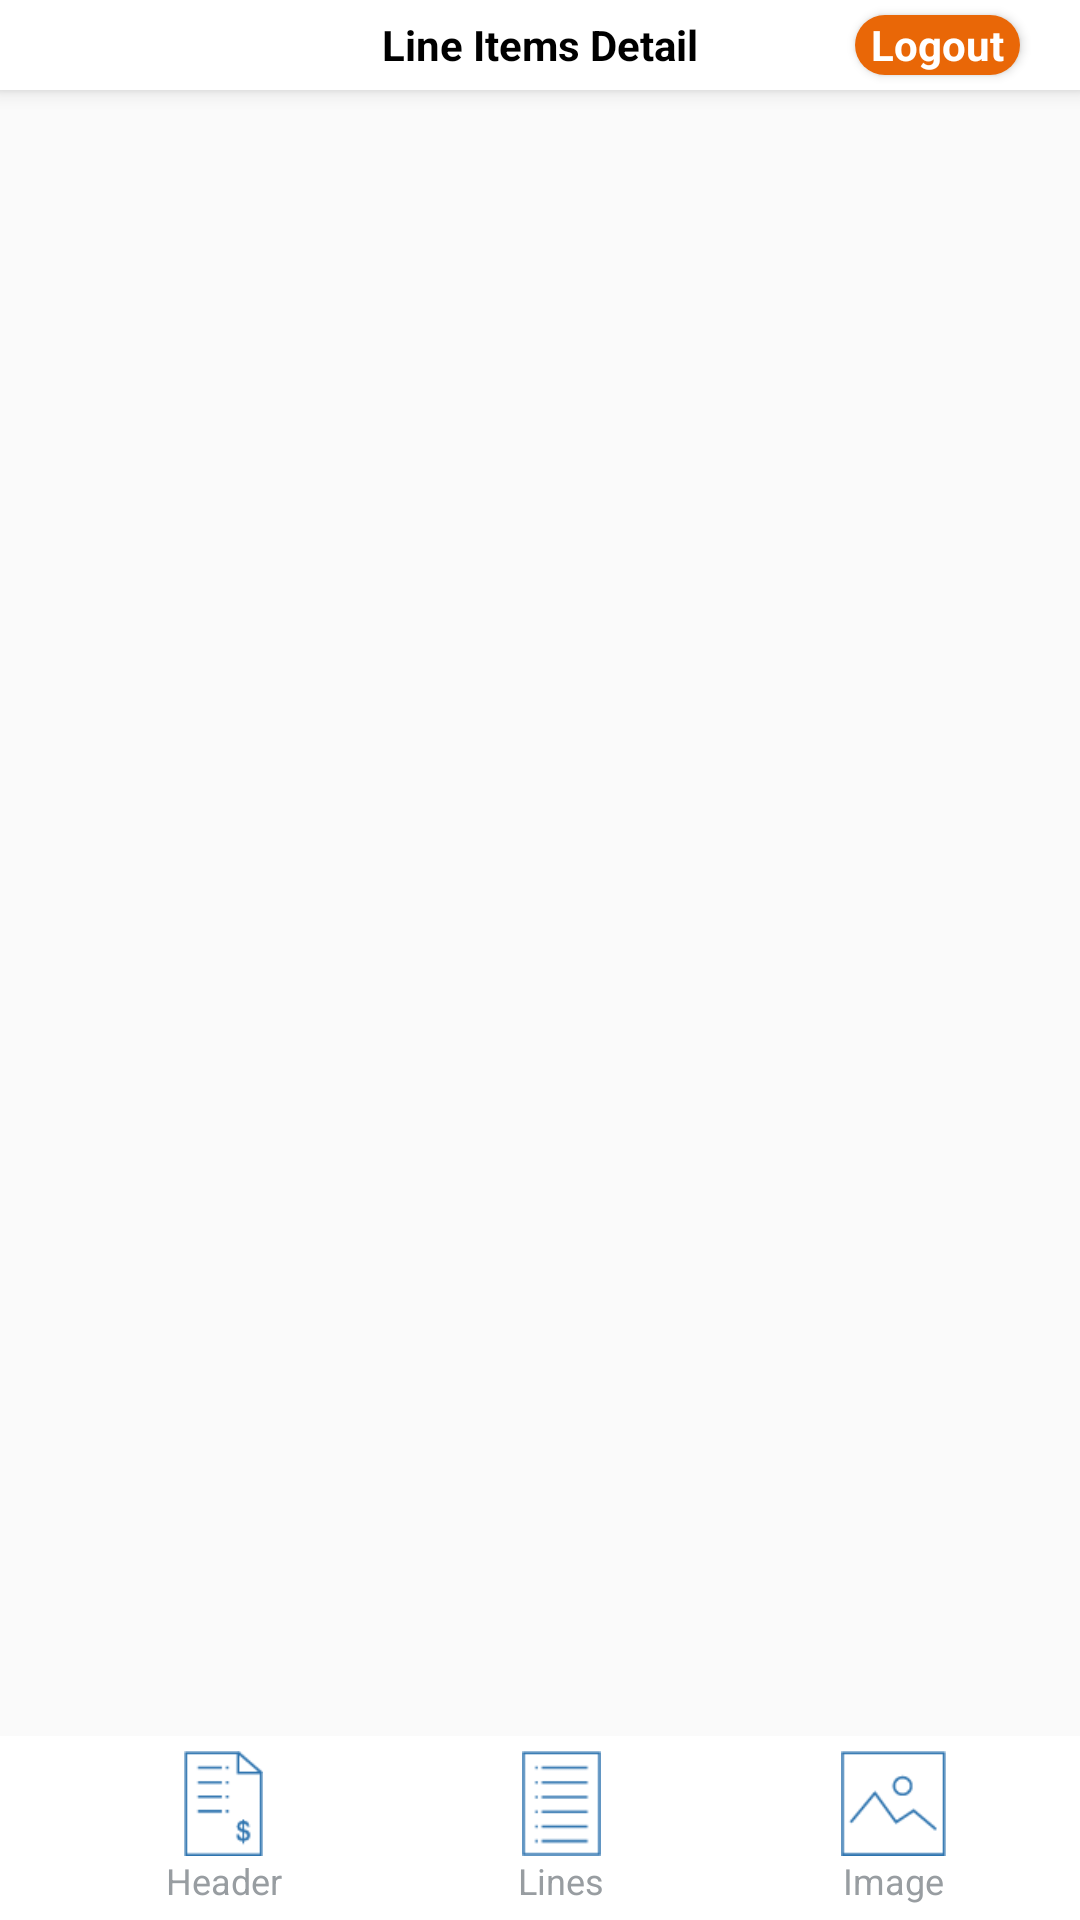

Android layout source for this screen:
<!-- AndroidManifest.xml: application theme AppTheme.NoActionBar -->
<!-- res/layout/activity_active_pay_invoice_detail_lines.xml -->
<?xml version="1.0" encoding="utf-8"?>

<android.support.design.widget.CoordinatorLayout xmlns:android="http://schemas.android.com/apk/res/android"
    xmlns:app="http://schemas.android.com/apk/res-auto"
    xmlns:tools="http://schemas.android.com/tools"
    android:layout_width="match_parent"
    android:layout_height="match_parent"
    android:fitsSystemWindows="true"
    tools:context=".MainActivity">

    <android.support.design.widget.AppBarLayout
        android:id="@+id/app_bar"
        android:layout_width="match_parent"
        android:layout_height="30dp"
        android:theme="@style/AppTheme.AppBarOverlay">

        <android.support.v7.widget.Toolbar
            android:id="@+id/toolbar"
            android:layout_width="match_parent"
            android:layout_height="match_parent"
            android:layout_weight="1"
            android:background="#FFFFFF"
            app:popupTheme="@style/AppTheme.PopupOverlay">

            <TextView

                android:layout_width="wrap_content"
                android:layout_height="wrap_content"
                android:layout_gravity="center"
                android:text="@string/line_details_title"
                android:textColor="#000000"
                android:textStyle="bold" />

            <Button
                android:id="@+id/btn_logout"
                style="?android:textAppearanceSmall"
                android:layout_width="55dp"
                android:layout_height="20dp"
                android:layout_marginRight="20dp"
                android:text="@string/action_sign_out"
                android:textAllCaps="false"
                android:textStyle="bold"
                android:textColor="#FFFFFF"
                android:background="@drawable/orange_logout_button"
                android:layout_gravity="right" />

        </android.support.v7.widget.Toolbar>


    </android.support.design.widget.AppBarLayout>

    <FrameLayout
        android:id="@+id/frameLayout"
        android:layout_width="match_parent"
        android:layout_height="match_parent"
        android:layout_marginBottom="85dp"

        app:layout_behavior="@string/appbar_scrolling_view_behavior">

        <include layout="@layout/content_active_pay_invoice_detail_lines_list" />
    </FrameLayout>

    <RelativeLayout
        android:layout_width="wrap_content"
        android:layout_height="wrap_content">



        <android.support.design.widget.AppBarLayout
            android:layout_width="match_parent"
            android:layout_height="wrap_content"
            android:layout_alignParentBottom="true"
            android:theme="@style/AppTheme.AppBarOverlay">



            <android.support.v7.widget.Toolbar


                android:layout_width="match_parent"
                android:layout_height="wrap_content"
                android:background="#ffffff"
                app:popupTheme="@style/AppTheme.PopupOverlay"
                android:elevation="@dimen/activity_horizontal_margin">


                <include layout="@layout/resource_active_pay_detail_nav_bar" />


            </android.support.v7.widget.Toolbar>


        </android.support.design.widget.AppBarLayout>

    </RelativeLayout>
</android.support.design.widget.CoordinatorLayout>
<!-- res/layout/content_active_pay_invoice_detail_lines_list.xml (included above) -->
<?xml version="1.0" encoding="utf-8"?>

<android.support.v7.widget.RecyclerView xmlns:android="http://schemas.android.com/apk/res/android"
    xmlns:app="http://schemas.android.com/apk/res-auto"
    xmlns:tools="http://schemas.android.com/tools"
    android:id="@+id/invoice_list"
    android:name="com.miriasystems.jkauffman.active_pay_android.InvoiceListFragment"
    android:layout_width="match_parent"
    android:layout_height="match_parent"
    app:layoutManager="LinearLayoutManager"
    tools:context=".ActivePayInvoiceListActivity"
    tools:listitem="@layout/content_active_pay_invoice_detail_lines_row" />
<!-- res/layout/resource_active_pay_detail_nav_bar.xml (included above) -->
<?xml version="1.0" encoding="utf-8"?>

<LinearLayout xmlns:android="http://schemas.android.com/apk/res/android"


    android:layout_width="match_parent"
    android:layout_height="match_parent"
    android:layout_centerHorizontal="true"
    android:layout_marginBottom="5dp"
    android:layout_marginLeft="5dp"
    android:layout_marginRight="5dp"
    android:layout_marginTop="5dp"
    android:gravity="center"
    android:orientation="horizontal">



    <LinearLayout xmlns:android="http://schemas.android.com/apk/res/android"


        android:layout_width="wrap_content"
        android:layout_height="match_parent"
        android:orientation="vertical"
        android:layout_weight="1">



        <ImageButton
            android:id="@+id/header_nav_button"
            android:layout_width="wrap_content"
            android:layout_height="35dp"
            android:adjustViewBounds="true"
            android:background="#00000000"
            android:cropToPadding="false"
            android:scaleType="fitXY"
            android:src="@drawable/header_icon"
            android:layout_gravity="center"/>

        <TextView
            android:id="@+id/header_nav_title"
            android:layout_width="wrap_content"
            android:layout_height="wrap_content"
            android:textColor="#989DA1"
            android:textSize="12sp"
            android:text="@string/header_nav"
            android:layout_gravity="center"/>

    </LinearLayout>

    <LinearLayout xmlns:android="http://schemas.android.com/apk/res/android"


        android:layout_width="wrap_content"
        android:layout_height="match_parent"
        android:orientation="vertical"
        android:layout_weight="1">

        <ImageButton
            android:id="@+id/line_details_nav_button"
            android:layout_width="wrap_content"
            android:layout_height="35dp"
            android:adjustViewBounds="true"
            android:background="#00000000"
            android:cropToPadding="false"
            android:scaleType="fitXY"
            android:src="@drawable/line_items_icon"
            android:layout_gravity="center"/>

        <TextView
            android:id="@+id/lines_nav_title"
            android:layout_width="wrap_content"
            android:layout_height="wrap_content"
            android:textColor="#989DA1"
            android:textSize="12sp"
            android:text="@string/lines_nav"
            android:layout_gravity="center"/>

    </LinearLayout>

    <LinearLayout xmlns:android="http://schemas.android.com/apk/res/android"


        android:layout_width="wrap_content"
        android:layout_height="match_parent"
        android:orientation="vertical"
        android:layout_weight="1">

        <ImageButton
            android:id="@+id/image_nav_button"
            android:layout_width="wrap_content"
            android:layout_height="35dp"
            android:adjustViewBounds="true"
            android:background="#00000000"
            android:cropToPadding="false"
            android:scaleType="fitXY"
            android:src="@drawable/picture_icon"
            android:layout_gravity="center"/>

        <TextView
            android:id="@+id/image_nav_title"
            android:layout_width="wrap_content"
            android:layout_height="wrap_content"
            android:textColor="#989DA1"
            android:textSize="12sp"
            android:text="@string/image_nav"
            android:layout_gravity="center"/>

    </LinearLayout>
</LinearLayout>
<!-- res/layout/content_active_pay_invoice_detail_lines_row.xml (included above) -->
<?xml version="1.0" encoding="utf-8"?>

<LinearLayout xmlns:android="http://schemas.android.com/apk/res/android"
    android:layout_width="match_parent"
    android:layout_height="wrap_content"
    android:layout_marginTop="3dp"
    android:orientation="horizontal">


    <LinearLayout xmlns:android="http://schemas.android.com/apk/res/android"
        android:layout_width="match_parent"
        android:layout_height="wrap_content"
        android:orientation="vertical"
        android:background="#efefef">

        <TextView
            android:id="@+id/itemdescription"
            android:layout_width="fill_parent"
            android:layout_height="wrap_content"
            android:textColor="#D8000000"
            android:textSize="16sp"
            android:layout_marginLeft="16dp"
            android:layout_marginRight="16dp"/>



           <RelativeLayout
               android:layout_width="match_parent"
               android:layout_height="match_parent"
               android:layout_marginLeft="16dp"
               android:layout_marginRight="16dp">




                    <TextView
                        android:id="@+id/itemcode"
                        android:layout_width="wrap_content"
                        android:layout_height="wrap_content"
                        android:ellipsize="marquee"
                        android:gravity="left"
                        android:lines="1"
                        android:marqueeRepeatLimit="marquee_forever"
                        android:textColor="#D8000000"
                        android:textSize="12sp"
                        android:layout_alignParentLeft="true"/>

                    <TextView
                        android:id="@+id/quantity"
                        android:layout_width="wrap_content"
                        android:layout_height="wrap_content"
                        android:ellipsize="marquee"
                        android:lines="1"
                        android:marqueeRepeatLimit="marquee_forever"
                        android:textColor="#D8000000"
                        android:textSize="12sp"
                        android:layout_centerHorizontal="true"/>

                    <TextView
                        android:id="@+id/linetotal"
                        android:layout_width="wrap_content"
                        android:layout_height="wrap_content"
                        android:ellipsize="marquee"
                        android:gravity="right"
                        android:lines="1"
                        android:marqueeRepeatLimit="marquee_forever"
                        android:textColor="#D8000000"
                        android:textSize="12sp"
                        android:layout_alignParentRight="true"/>

           </RelativeLayout>
        <View
            android:layout_width="match_parent"
            android:layout_height="0.5dp"
            android:layout_alignParentBottom="true"
            android:background="#000000" />

    </LinearLayout>


</LinearLayout>
<!-- resources referenced by this layout -->
<resources>
  <!-- drawable header_icon: png bitmap (drawable, 775 bytes) -->
  <!-- drawable line_items_icon: png bitmap (drawable, 438 bytes) -->
  <!-- drawable orange_logout_button (drawable) -->
  <?xml version="1.0" encoding="utf-8"?>
  
  <shape xmlns:android="http://schemas.android.com/apk/res/android" >
  
      <solid android:color="#e96707" />
  
      <corners
          android:bottomLeftRadius="10dp"
          android:bottomRightRadius="10dp"
          android:topLeftRadius="10dp"
          android:topRightRadius="10dp" />
  
  </shape>
  <!-- drawable picture_icon: png bitmap (drawable, 993 bytes) -->
  <string name="action_sign_out">Logout</string>
  <string name="header_nav">Header</string>
  <string name="image_nav">Image</string>
  <string name="line_details_title">Line Items Detail</string>
  <string name="lines_nav">Lines</string>
  <style name="AppTheme.AppBarOverlay" parent="ThemeOverlay.AppCompat.Dark.ActionBar" />
  <style name="AppTheme.PopupOverlay" parent="ThemeOverlay.AppCompat.Light" />
  <style name="AppTheme.NoActionBar">
          <item name="windowActionBar">false</item>
          <item name="windowNoTitle">true</item>
      </style>
</resources>
